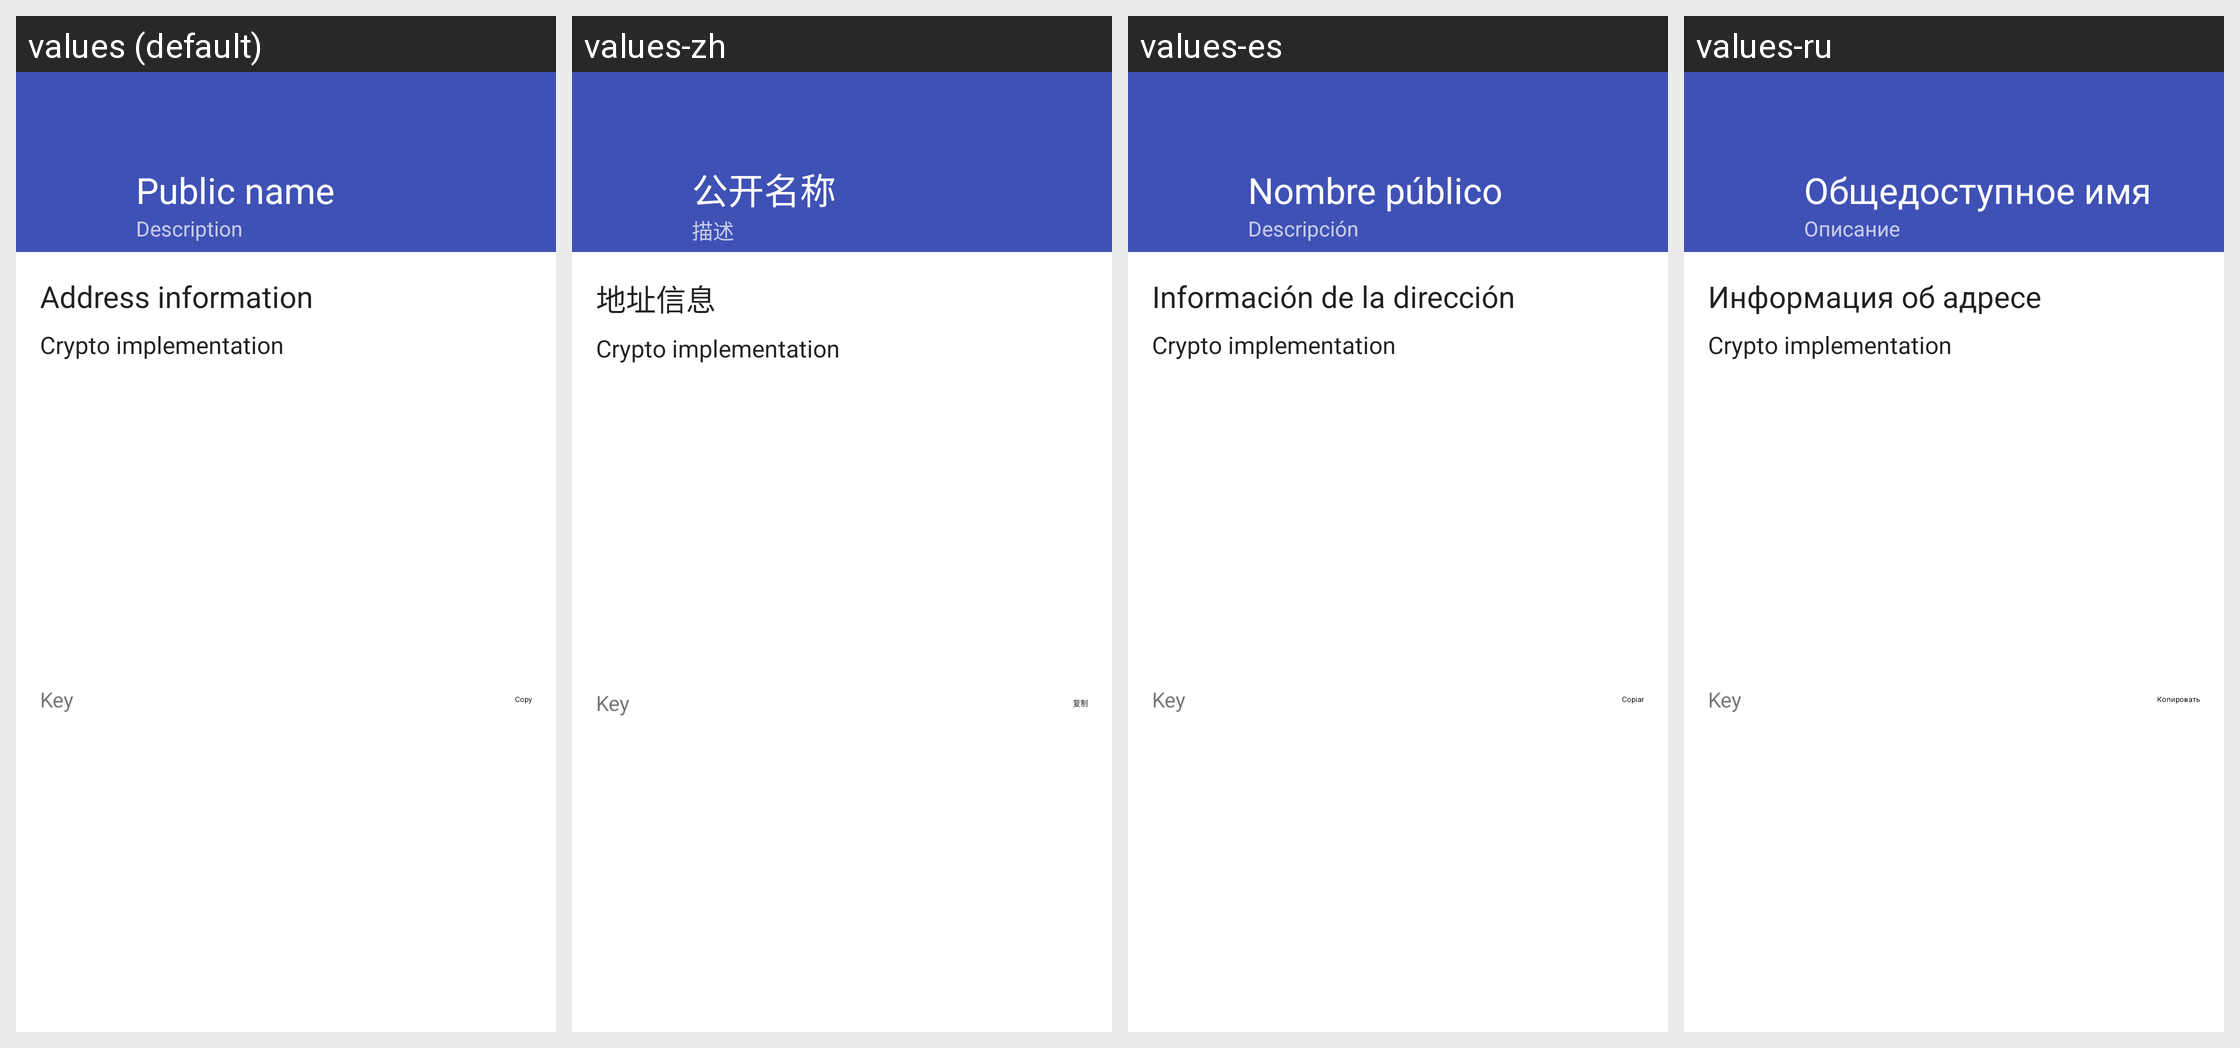

For this localized Android screen grid, give each drawn string resource with its value in every locale shown.
Android screen res/layout/fragment_view_address.xml rendered under 4 locales, left to right: values (default), values-zh, values-es, values-ru. Device: Nexus 5 (rendered at 1080×1920; each locale shown at half size, 540×960, under a caption strip naming it); theme Theme.Bote.
Other locales in the repository, not shown: values-de, values-fr, values-id, values-in, values-nb, values-nl, values-pl, values-pt, values-ro, values-sq.
Strings drawn on this screen, with the default value and each locale's value (text and hints the layout hard-codes, and strings that could not be matched under every locale, appear in the picture but are not listed):

public_name
  values: Public name
  values-zh: 公开名称
  values-es: Nombre público
  values-ru: Общедоступное имя

description
  values: Description
  values-zh: 描述
  values-es: Descripción
  values-ru: Описание

address_info
  values: Address information
  values-zh: 地址信息
  values-es: Información de la dirección
  values-ru: Информация об адресе

copy
  values: Copy
  values-zh: 复制
  values-es: Copiar
  values-ru: Копировать
